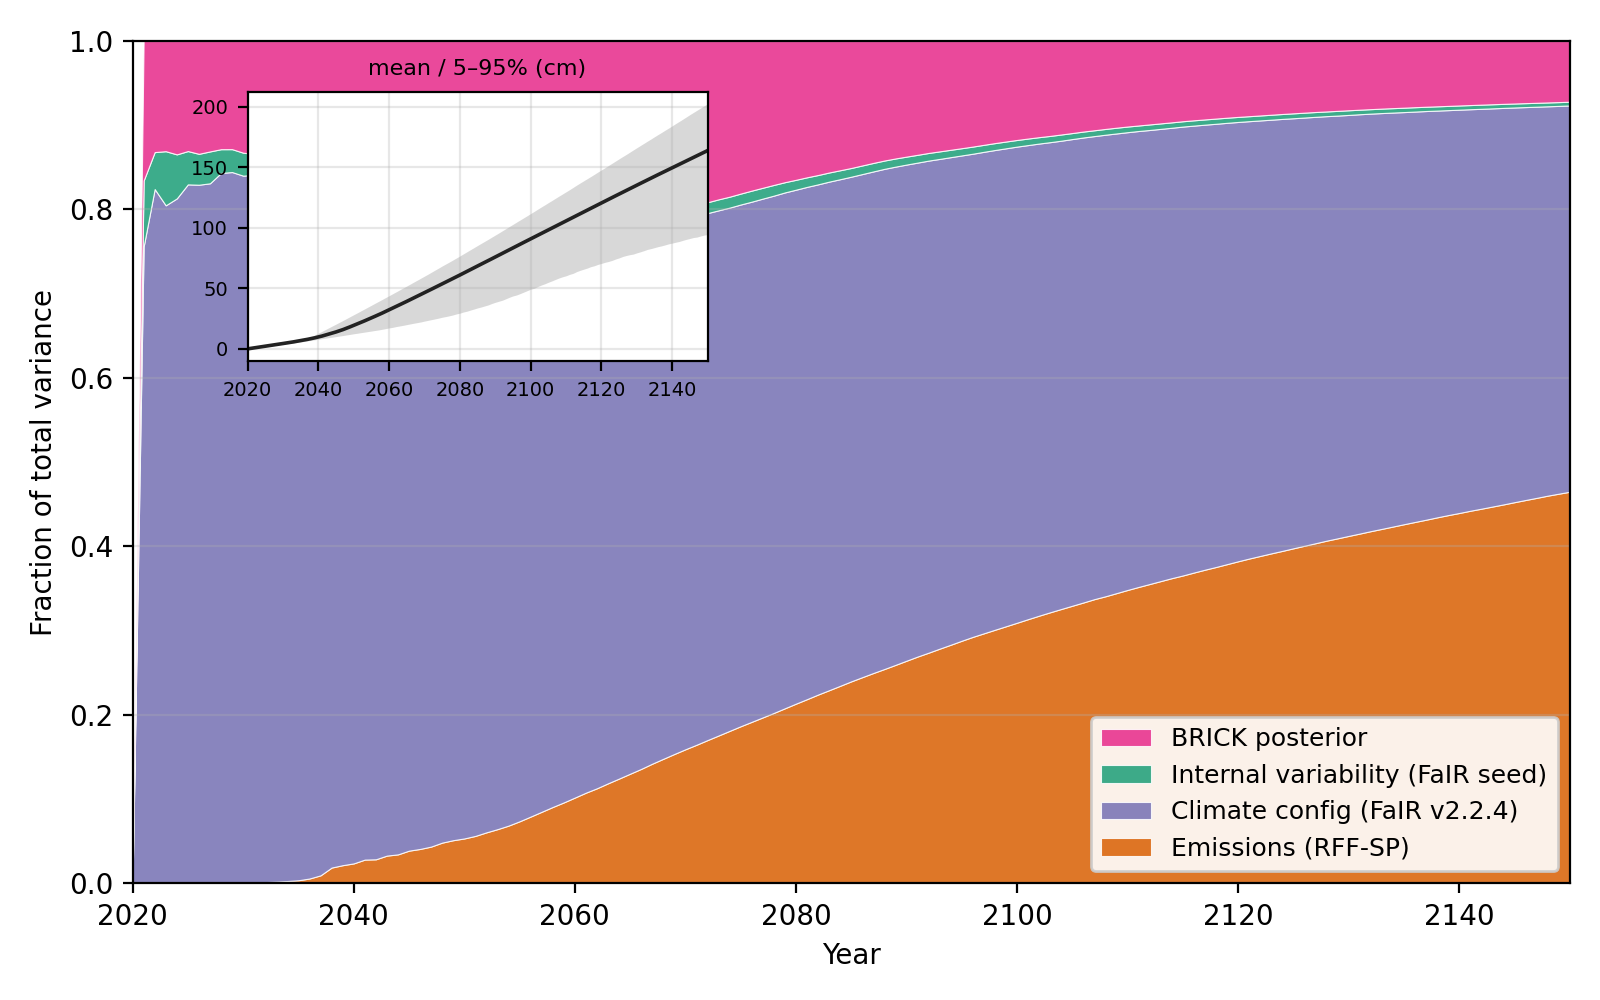

Data behind this chart, as committed beside it:
year, V_total, V_emissions, V_climate, V_internal, V_brick, mean, f_emissions, f_climate, f_internal, f_brick, p5, p50, p95
2020, 0.0, 0.0, 0.0, 0.0, 0.0, 0.0, 0.0, 0.0, 0.0, 0.0, 0.0, 0.0, 0.0
2021, 0.001578, 3.0814879110195774e-33, 0.001193, 0.0001238, 0.0002616, 0.4339, 1.952312074636739e-30, 0.7559, 0.07842, 0.1657, 0.3528, 0.4453, 0.4811
2022, 0.006512, 2.809603026109596e-08, 0.005367, 0.0002855, 0.0008587, 0.8748, 4.314726797783645e-06, 0.8243, 0.04384, 0.1319, 0.7477, 0.9127, 0.9637
2023, 0.01353, 2.7808964940927337e-07, 0.01089, 0.0008692, 0.001769, 1.279, 2.0559562452614066e-05, 0.8049, 0.06426, 0.1308, 1.083, 1.327, 1.406
2024, 0.02317, 1.2370974192871681e-06, 0.01884, 0.001211, 0.003118, 1.701, 5.339663202587572e-05, 0.8131, 0.05226, 0.1346, 1.464, 1.752, 1.879
2025, 0.03809, 3.3806859515649655e-06, 0.03161, 0.001506, 0.004976, 2.119, 8.875187712787613e-05, 0.8297, 0.03955, 0.1306, 1.818, 2.193, 2.342
2026, 0.05401, 7.959190964973308e-06, 0.04479, 0.001981, 0.007233, 2.545, 0.0001474, 0.8292, 0.03668, 0.1339, 2.177, 2.637, 2.818
2027, 0.07586, 1.659201858550185e-05, 0.06303, 0.00287, 0.009944, 3.026, 0.0002187, 0.8309, 0.03783, 0.1311, 2.569, 3.12, 3.35
2028, 0.1018, 3.462581679908428e-05, 0.08583, 0.002871, 0.01307, 3.459, 0.0003401, 0.843, 0.0282, 0.1284, 2.931, 3.581, 3.832
2029, 0.1318, 6.561147289018528e-05, 0.1112, 0.003583, 0.01692, 3.946, 0.0004978, 0.844, 0.02718, 0.1284, 3.353, 4.071, 4.37
2030, 0.1606, 0.0001217, 0.1348, 0.004383, 0.02129, 4.424, 0.0007575, 0.8394, 0.02729, 0.1326, 3.78, 4.565, 4.893
2031, 0.1946, 0.0002199, 0.1635, 0.0048, 0.0261, 4.873, 0.00113, 0.8401, 0.02467, 0.1341, 4.17, 5.03, 5.395
2032, 0.2397, 0.0003744, 0.2029, 0.005101, 0.03136, 5.33, 0.001562, 0.8463, 0.02128, 0.1308, 4.532, 5.517, 5.911
2033, 0.2897, 0.000619, 0.246, 0.005764, 0.03732, 5.801, 0.002137, 0.8492, 0.01989, 0.1288, 4.905, 5.985, 6.446
2034, 0.3466, 0.000994, 0.2946, 0.00673, 0.04432, 6.317, 0.002867, 0.8499, 0.01942, 0.1279, 5.31, 6.513, 7.024
2035, 0.4118, 0.001564, 0.349, 0.008519, 0.05265, 6.852, 0.003798, 0.8477, 0.02069, 0.1279, 5.733, 7.063, 7.631
2036, 0.4845, 0.002842, 0.4088, 0.009229, 0.06366, 7.341, 0.005866, 0.8437, 0.01905, 0.1314, 6.144, 7.574, 8.181
2037, 0.5923, 0.005701, 0.4922, 0.01126, 0.08307, 7.91, 0.009626, 0.8311, 0.01901, 0.1403, 6.651, 8.135, 8.823
2038, 0.8556, 0.01613, 0.6872, 0.02098, 0.1313, 8.481, 0.01885, 0.8031, 0.02452, 0.1535, 7.095, 8.675, 9.968
2039, 1.398, 0.0303, 1.116, 0.04971, 0.2025, 9.142, 0.02167, 0.798, 0.03555, 0.1448, 7.514, 9.245, 11.47
2040, 2.179, 0.05185, 1.731, 0.08469, 0.3111, 9.836, 0.0238, 0.7945, 0.03887, 0.1428, 7.991, 9.824, 12.98
2041, 3.365, 0.09524, 2.651, 0.1381, 0.4805, 10.56, 0.0283, 0.7879, 0.04103, 0.1428, 8.405, 10.39, 14.45
2042, 4.92, 0.141, 3.89, 0.1735, 0.716, 11.42, 0.02865, 0.7906, 0.03527, 0.1455, 8.853, 11.11, 15.96
2043, 6.82, 0.2254, 5.416, 0.1576, 1.021, 12.27, 0.03305, 0.7941, 0.0231, 0.1497, 9.287, 11.71, 17.48
2044, 9.121, 0.3147, 7.216, 0.2001, 1.391, 13.15, 0.0345, 0.7911, 0.02194, 0.1525, 9.711, 12.34, 18.99
2045, 11.69, 0.4551, 9.156, 0.2539, 1.826, 13.99, 0.03893, 0.7831, 0.02172, 0.1562, 10.15, 12.96, 20.48
2046, 14.73, 0.6032, 11.42, 0.3541, 2.354, 14.94, 0.04095, 0.7752, 0.02404, 0.1598, 10.61, 13.64, 22.02
2047, 18.02, 0.7886, 13.84, 0.4105, 2.979, 15.96, 0.04376, 0.7681, 0.02277, 0.1653, 11.04, 15.05, 23.54
2048, 21.45, 1.039, 16.22, 0.4698, 3.716, 17.09, 0.04846, 0.7564, 0.02191, 0.1733, 11.54, 16.53, 25.1
2049, 25.16, 1.292, 18.79, 0.5198, 4.562, 18.24, 0.05135, 0.7467, 0.02066, 0.1813, 11.99, 18.02, 26.67
2050, 28.88, 1.543, 21.26, 0.5687, 5.51, 19.43, 0.05341, 0.7361, 0.01969, 0.1908, 12.48, 19.49, 28.22
2051, 33.03, 1.863, 24.02, 0.6247, 6.524, 20.6, 0.05641, 0.7271, 0.01892, 0.1975, 12.91, 20.96, 29.76
2052, 37.03, 2.246, 26.53, 0.6686, 7.586, 21.86, 0.06065, 0.7165, 0.01805, 0.2048, 13.38, 22.47, 31.35
2053, 41.66, 2.685, 29.56, 0.7365, 8.679, 23.06, 0.06445, 0.7096, 0.01768, 0.2083, 13.84, 23.95, 32.89
2054, 46.45, 3.189, 32.62, 0.8007, 9.842, 24.31, 0.06864, 0.7023, 0.01724, 0.2119, 14.28, 25.42, 34.48
2055, 51.16, 3.775, 35.5, 0.8494, 11.04, 25.58, 0.07378, 0.6938, 0.0166, 0.2158, 14.73, 26.91, 36.04
2056, 56.11, 4.455, 38.5, 0.8853, 12.28, 26.89, 0.07939, 0.6861, 0.01578, 0.2188, 15.2, 28.42, 37.64
2057, 61.11, 5.199, 41.37, 0.953, 13.59, 28.18, 0.08508, 0.677, 0.01559, 0.2223, 15.64, 29.86, 39.2
2058, 65.72, 5.966, 43.94, 0.9611, 14.85, 29.51, 0.09078, 0.6687, 0.01462, 0.2259, 16.18, 31.36, 40.77
2059, 70.33, 6.766, 46.55, 1.01, 16.01, 30.9, 0.0962, 0.6619, 0.01436, 0.2276, 16.73, 32.9, 42.39
2060, 74.77, 7.623, 48.98, 1.094, 17.07, 32.25, 0.102, 0.6551, 0.01463, 0.2283, 17.32, 34.37, 43.95
2061, 79.35, 8.552, 51.74, 1.132, 17.93, 33.64, 0.1078, 0.652, 0.01427, 0.226, 17.78, 35.89, 45.55
2062, 83.78, 9.466, 54.37, 1.171, 18.77, 35.06, 0.113, 0.649, 0.01398, 0.2241, 18.44, 37.43, 47.15
2063, 88.51, 10.52, 57.11, 1.23, 19.65, 36.47, 0.1189, 0.6453, 0.01389, 0.222, 18.94, 38.93, 48.77
2064, 93.59, 11.65, 60.17, 1.285, 20.48, 37.87, 0.1245, 0.6429, 0.01373, 0.2188, 19.48, 40.45, 50.38
2065, 98.6, 12.84, 63.13, 1.362, 21.26, 39.27, 0.1303, 0.6403, 0.01382, 0.2157, 20.07, 41.95, 51.98
2066, 103.5, 14.08, 65.9, 1.452, 22.08, 40.7, 0.136, 0.6367, 0.01403, 0.2133, 20.64, 43.47, 53.58
2067, 108.9, 15.49, 69.19, 1.506, 22.76, 42.14, 0.1422, 0.6351, 0.01382, 0.2089, 21.21, 45.02, 55.23
2068, 114.4, 16.93, 72.59, 1.513, 23.4, 43.56, 0.148, 0.6343, 0.01322, 0.2045, 21.73, 46.55, 56.85
2069, 119.7, 18.4, 75.73, 1.574, 24.02, 45, 0.1537, 0.6325, 0.01315, 0.2006, 22.27, 48.08, 58.48
2070, 124.9, 19.9, 78.7, 1.638, 24.68, 46.44, 0.1593, 0.63, 0.01312, 0.1976, 22.96, 49.59, 60.11
2071, 130.3, 21.45, 81.86, 1.698, 25.33, 47.88, 0.1646, 0.628, 0.01303, 0.1943, 23.58, 51.11, 61.74
2072, 135.8, 23.12, 84.97, 1.748, 26, 49.35, 0.1702, 0.6255, 0.01287, 0.1914, 24.18, 52.64, 63.43
2073, 141.5, 24.85, 88.2, 1.847, 26.59, 50.83, 0.1756, 0.6234, 0.01305, 0.1879, 24.79, 54.18, 65.13
2074, 147.5, 26.71, 91.6, 1.913, 27.25, 52.27, 0.1811, 0.6211, 0.01297, 0.1848, 25.42, 55.68, 66.79
2075, 153.1, 28.57, 94.81, 1.987, 27.73, 53.76, 0.1866, 0.6193, 0.01298, 0.1811, 26.14, 57.21, 68.5
2076, 159, 30.5, 98.15, 2.085, 28.23, 55.18, 0.1919, 0.6174, 0.01311, 0.1776, 26.7, 58.7, 70.12
2077, 164.6, 32.46, 101.4, 2.117, 28.68, 56.62, 0.1971, 0.6158, 0.01286, 0.1742, 27.32, 60.17, 71.75
2078, 170.5, 34.52, 104.7, 2.166, 29.13, 58.07, 0.2024, 0.614, 0.0127, 0.1708, 28.02, 61.66, 73.4
2079, 176.5, 36.7, 108.1, 2.141, 29.57, 59.56, 0.208, 0.6123, 0.01213, 0.1676, 28.87, 63.2, 75.09
... 221 more rows
